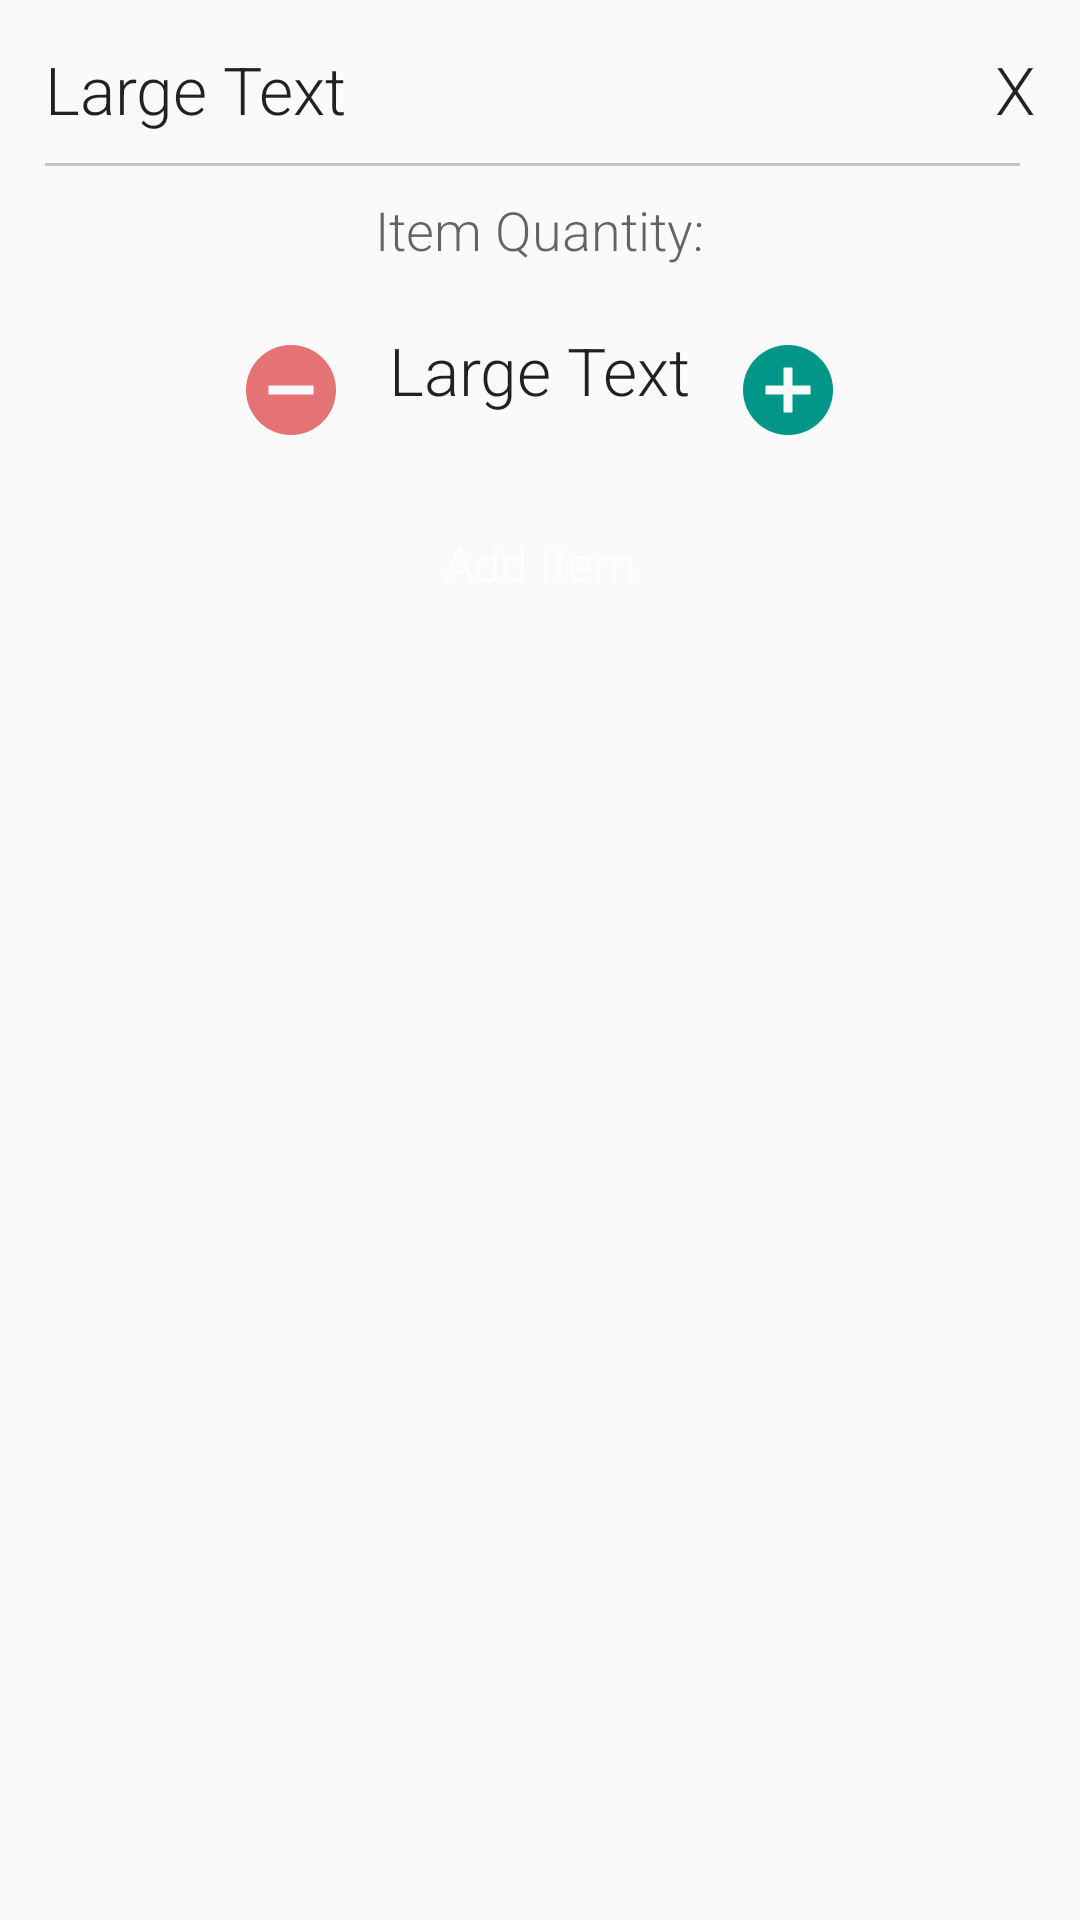

Produce the Android XML layout that renders to this screen, including the resource entries it uses.
<!-- AndroidManifest.xml: application theme AppTheme -->
<!-- res/layout/qty_dialog.xml -->
<?xml version="1.0" encoding="utf-8"?>
<RelativeLayout xmlns:android="http://schemas.android.com/apk/res/android"
              android:orientation="vertical"
              android:layout_width="match_parent"
                android:padding="15dp"
              android:layout_height="match_parent">

    <RelativeLayout
            android:layout_width="match_parent"
            android:layout_height="wrap_content"
            android:layout_alignParentTop="true"
            android:layout_alignParentStart="true"
            android:paddingBottom="10dp"
            android:id="@+id/relativeLayout3">

        <TextView
                android:layout_width="wrap_content"
                android:layout_height="wrap_content"
                android:textAppearance="?android:attr/textAppearanceLarge"
                android:text="Large Text"
                android:id="@+id/textView7"
                android:layout_alignParentTop="true"
                android:layout_alignParentStart="true"/>

        <TextView
                android:layout_width="wrap_content"
                android:layout_height="wrap_content"
                android:textAppearance="?android:attr/textAppearanceLarge"
                android:text="X"
                android:id="@+id/textView9"
                android:layout_alignParentTop="true"
                android:layout_alignParentEnd="true"/>

    </RelativeLayout>

    <TextView
            android:layout_width="wrap_content"
            android:layout_height="wrap_content"
            android:textAppearance="?android:attr/textAppearanceMedium"
            android:text="Item Quantity:"
            android:id="@+id/textView11"
            android:padding="10dp"
            android:layout_below="@+id/relativeLayout3"
            android:layout_centerHorizontal="true"/>

    <TextView
            android:layout_width="wrap_content"
            android:layout_height="wrap_content"
            android:textAppearance="?android:attr/textAppearanceLarge"
            android:text="Large Text"
            android:id="@+id/textView13"
            android:padding="10dp"
            android:layout_below="@+id/textView11"
            android:layout_centerHorizontal="true"/>


    <ImageView
            android:layout_width="wrap_content"
            android:layout_height="wrap_content"
            android:id="@+id/plusBtn"
            android:src="@drawable/ic_add_circle_teal_500_36dp"
            android:layout_alignBottom="@+id/textView13"
            android:layout_toEndOf="@+id/textView11"/>

    <ImageView
            android:layout_width="wrap_content"
            android:layout_height="wrap_content"
            android:id="@+id/minusBtn"
            android:src="@drawable/custom_minus_btn"
            android:layout_above="@+id/addItemTv"
            android:layout_toStartOf="@+id/textView11"/>

    <TextView
            android:padding="10dp"
            android:gravity="center"
            android:textSize="@dimen/md_content_textsize"
            android:textColor="@color/white"
            android:background="@color/green_400"
            android:text="Add Item"
            android:layout_width="match_parent"
            android:layout_height="wrap_content"
            android:id="@+id/addItemTv"
            android:layout_below="@+id/plusBtn"
            android:layout_alignParentStart="true"
            android:layout_marginTop="19dp"/>

    <LinearLayout
            android:id="@+id/LL_Seperator"
            android:layout_width="match_parent"
            android:layout_height="1dp"
            android:layout_marginRight="5dp"
            android:background="#37000000"
            android:orientation="horizontal"
            android:layout_alignTop="@+id/textView11"
            android:layout_alignParentStart="true">
    </LinearLayout>


</RelativeLayout>
<!-- resources referenced by this layout -->
<resources>
  <dimen name="md_content_textsize">16sp</dimen>
  <!-- drawable custom_minus_btn (drawable) -->
  <?xml version="1.0" encoding="utf-8"?>
  <selector xmlns:android="http://schemas.android.com/apk/res/android">
      <item android:state_enabled="false" android:drawable="@drawable/ic_remove_circle_grey_600_36dp"/>
  
     
      <item android:drawable="@drawable/ic_remove_circle_red_300_36dp" />
  
      <item
              android:state_hovered="true"
              android:drawable="@drawable/ic_remove_circle_red_400_36dp" />
  </selector>
  <!-- drawable ic_add_circle_teal_500_36dp: png bitmap (drawable-hdpi, 606 bytes) -->
  <style name="AppTheme" parent="Theme.AppCompat.Light.NoActionBar">
          
          <item name="colorPrimary">@color/colorPrimary</item>
          <item name="colorPrimaryDark">@color/colorPrimaryDark</item>
          <item name="colorAccent">@color/colorAccent</item>
          <item name="windowActionModeOverlay">true</item>
          <item name="android:textViewStyle">@style/RobotoTextViewStyle</item>
          <item name="android:buttonStyle">@style/RobotoButtonStyle</item>
      </style>
  <!-- drawable ic_remove_circle_grey_600_36dp: png bitmap (drawable-hdpi, 580 bytes) -->
  <!-- drawable ic_remove_circle_red_300_36dp: png bitmap (drawable-hdpi, 581 bytes) -->
  <!-- drawable ic_remove_circle_red_400_36dp: png bitmap (drawable-hdpi, 580 bytes) -->
  <color name="colorPrimary">#03A9F4</color>
  <color name="colorPrimaryDark">#0288D1</color>
  <color name="colorAccent">#009688</color>
  <style name="RobotoTextViewStyle" parent="android:Widget.Material.TextView">
          <item name="android:fontFamily">sans-serif-light</item>
      </style>
  <style name="RobotoButtonStyle" parent="android:Widget.Material.Button">
          <item name="android:fontFamily">sans-serif-light</item>
      </style>
  <!-- not gathered from this repository: default colours our renderer supplied (Android Studio template values) -->
  <color name="white">#FFFFFFFF</color>
</resources>
